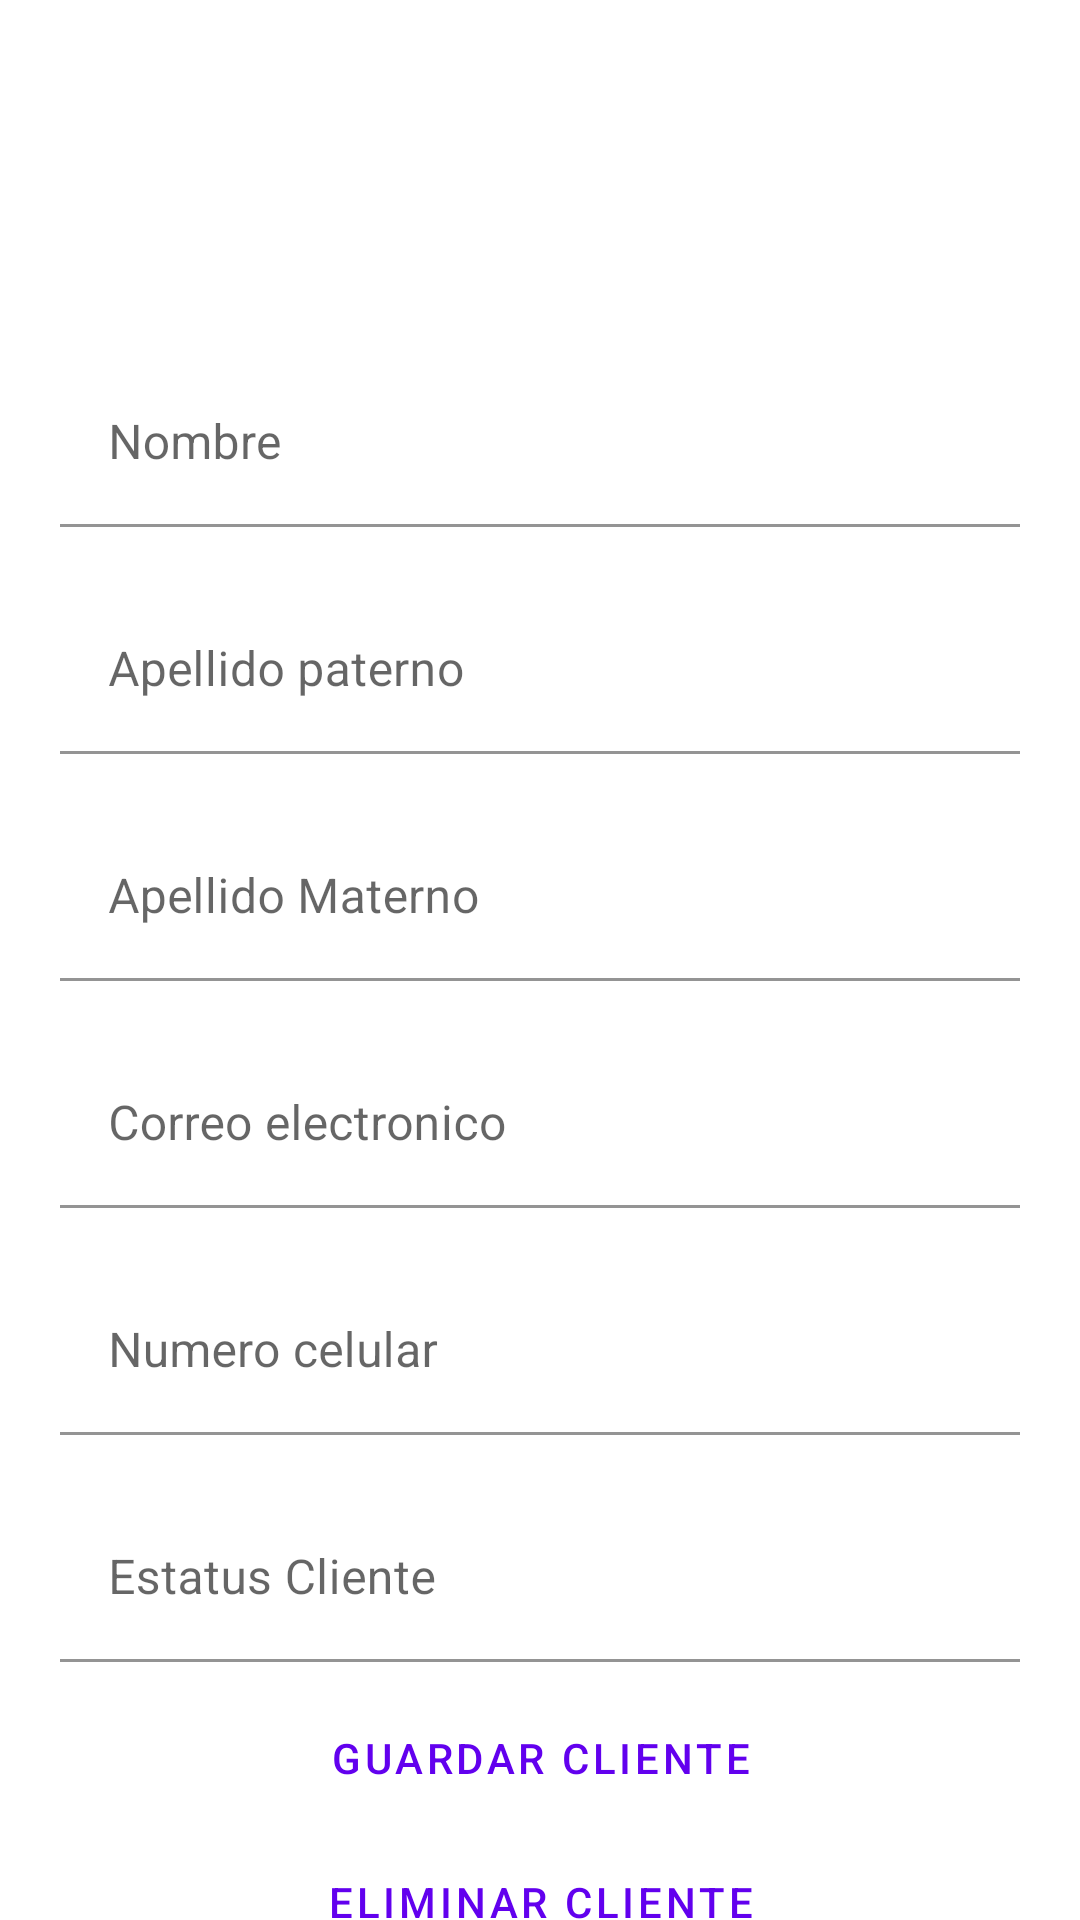

Here is an Android app screen rendered from its layout file. Give the layout XML and the strings, colors and styles it references.
<!-- AndroidManifest.xml: application theme Theme.APP9IDS1 -->
<!-- res/layout/fragment_new_cliente.xml -->
<?xml version="1.0" encoding="utf-8"?>
<LinearLayout xmlns:android="http://schemas.android.com/apk/res/android"
    xmlns:tools="http://schemas.android.com/tools"
    android:layout_width="match_parent"
    android:layout_height="match_parent"
    android:orientation="vertical"
    tools:context=".ui.cliente.NewCliente">

    <ImageView
        android:layout_width="100dp"
        android:layout_height="100dp"
        android:id="@+id/imageClient"
        android:layout_gravity="center"
        tools:src="@tools:sample/avatars" />

    <com.google.android.material.textfield.TextInputLayout
        android:id="@+id/txtNombre"
        android:layout_width="match_parent"
        android:layout_height="wrap_content"
        android:padding="20dp"
        android:hint="Nombre">

        <com.google.android.material.textfield.TextInputEditText
            android:layout_width="match_parent"
            android:layout_height="wrap_content"
            android:background="@color/white"
            />

    </com.google.android.material.textfield.TextInputLayout>

    <com.google.android.material.textfield.TextInputLayout
        android:id="@+id/txtApPat"
        android:layout_width="match_parent"
        android:layout_height="wrap_content"
        android:paddingHorizontal="20dp"
        android:hint="Apellido paterno">

        <com.google.android.material.textfield.TextInputEditText
            android:layout_width="match_parent"
            android:layout_height="wrap_content"
            android:background="@color/white"
            />

    </com.google.android.material.textfield.TextInputLayout>

    <com.google.android.material.textfield.TextInputLayout
        android:id="@+id/txtApMat"
        android:layout_width="match_parent"
        android:layout_height="wrap_content"
        android:padding="20dp"
        android:hint="Apellido Materno">

        <com.google.android.material.textfield.TextInputEditText
            android:layout_width="match_parent"
            android:layout_height="wrap_content"
            android:background="@color/white"
            />

    </com.google.android.material.textfield.TextInputLayout>

    <com.google.android.material.textfield.TextInputLayout
        android:id="@+id/txtEmail"
        android:layout_width="match_parent"
        android:layout_height="wrap_content"
        android:paddingHorizontal="20dp"
        android:hint="Correo electronico">

        <com.google.android.material.textfield.TextInputEditText
            android:layout_width="match_parent"
            android:layout_height="wrap_content"
            android:inputType="textEmailAddress"
            android:background="@color/white"
            />

    </com.google.android.material.textfield.TextInputLayout>

    <com.google.android.material.textfield.TextInputLayout
        android:id="@+id/txtCelular"
        android:layout_width="match_parent"
        android:layout_height="wrap_content"
        android:padding="20dp"
        android:hint="Numero celular">

        <com.google.android.material.textfield.TextInputEditText
            android:layout_width="match_parent"
            android:layout_height="wrap_content"
            android:inputType="phone"
            android:background="@color/white"
            />

    </com.google.android.material.textfield.TextInputLayout>

    <com.google.android.material.textfield.TextInputLayout
        android:id="@+id/txtStatus"
        android:layout_width="match_parent"
        android:layout_height="wrap_content"
        android:paddingHorizontal="20dp"
        android:hint="Estatus Cliente">

        <com.google.android.material.textfield.TextInputEditText
            android:layout_width="match_parent"
            android:layout_height="wrap_content"
            android:background="@color/white"
            />

    </com.google.android.material.textfield.TextInputLayout>

    <ProgressBar
        android:id="@+id/progressBar_cyclic"
        android:layout_width="wrap_content"
        android:layout_height="19dp"
        android:layout_gravity="center"
        android:layout_weight="1"
        android:visibility="visible"/>

    <com.google.android.material.textfield.TextInputLayout
        style="@style/Widget.MaterialComponents.TextInputLayout.FilledBox.ExposedDropdownMenu"
        android:id="@+id/cbTipo"
        android:layout_width="match_parent"
        android:layout_height="wrap_content"
        android:background="@color/white"
        android:visibility="gone"
        android:padding="20dp"
        android:hint="Tipo">

        <AutoCompleteTextView
            android:id="@+id/cbACTipo"
            android:background="@color/white"
            android:layout_width="match_parent"
            android:layout_height="wrap_content"
            android:inputType="none"/>

    </com.google.android.material.textfield.TextInputLayout>


    <Button
        android:layout_width="match_parent"
        android:layout_height="wrap_content"
        android:id="@+id/btnGuardar"
        android:text="Guardar Cliente"
        android:layout_gravity="center"
        android:paddingTop="20dp"
        style="@style/Widget.MaterialComponents.Button.TextButton"
        />

    <Button
        android:layout_width="match_parent"
        android:layout_height="wrap_content"
        android:id="@+id/btnEliminar"
        android:text="Eliminar Cliente"
        android:layout_gravity="center"
        android:paddingTop="20dp"
        style="@style/Widget.MaterialComponents.Button.TextButton"
        />

</LinearLayout>
<!-- resources referenced by this layout -->
<resources>
  <style name="Theme.APP9IDS1" parent="Theme.MaterialComponents.DayNight.DarkActionBar">
          
          <item name="colorPrimary">@color/purple_500</item>
          <item name="colorPrimaryVariant">@color/purple_700</item>
          <item name="colorOnPrimary">@color/white</item>
          
          <item name="colorSecondary">@color/teal_200</item>
          <item name="colorSecondaryVariant">@color/teal_700</item>
          <item name="colorOnSecondary">@color/black</item>
          
          <item name="android:statusBarColor" tools:targetApi="l">?attr/colorPrimaryVariant</item>
          
      </style>
  <!-- not gathered from this repository: default colours our renderer supplied (Android Studio template values) -->
  <color name="purple_500">#FF6200EE</color>
  <color name="purple_700">#FF3700B3</color>
  <color name="teal_200">#FF03DAC5</color>
  <color name="teal_700">#FF018786</color>
  <color name="black">#FF000000</color>
  <color name="white">#FFFFFFFF</color>
</resources>
